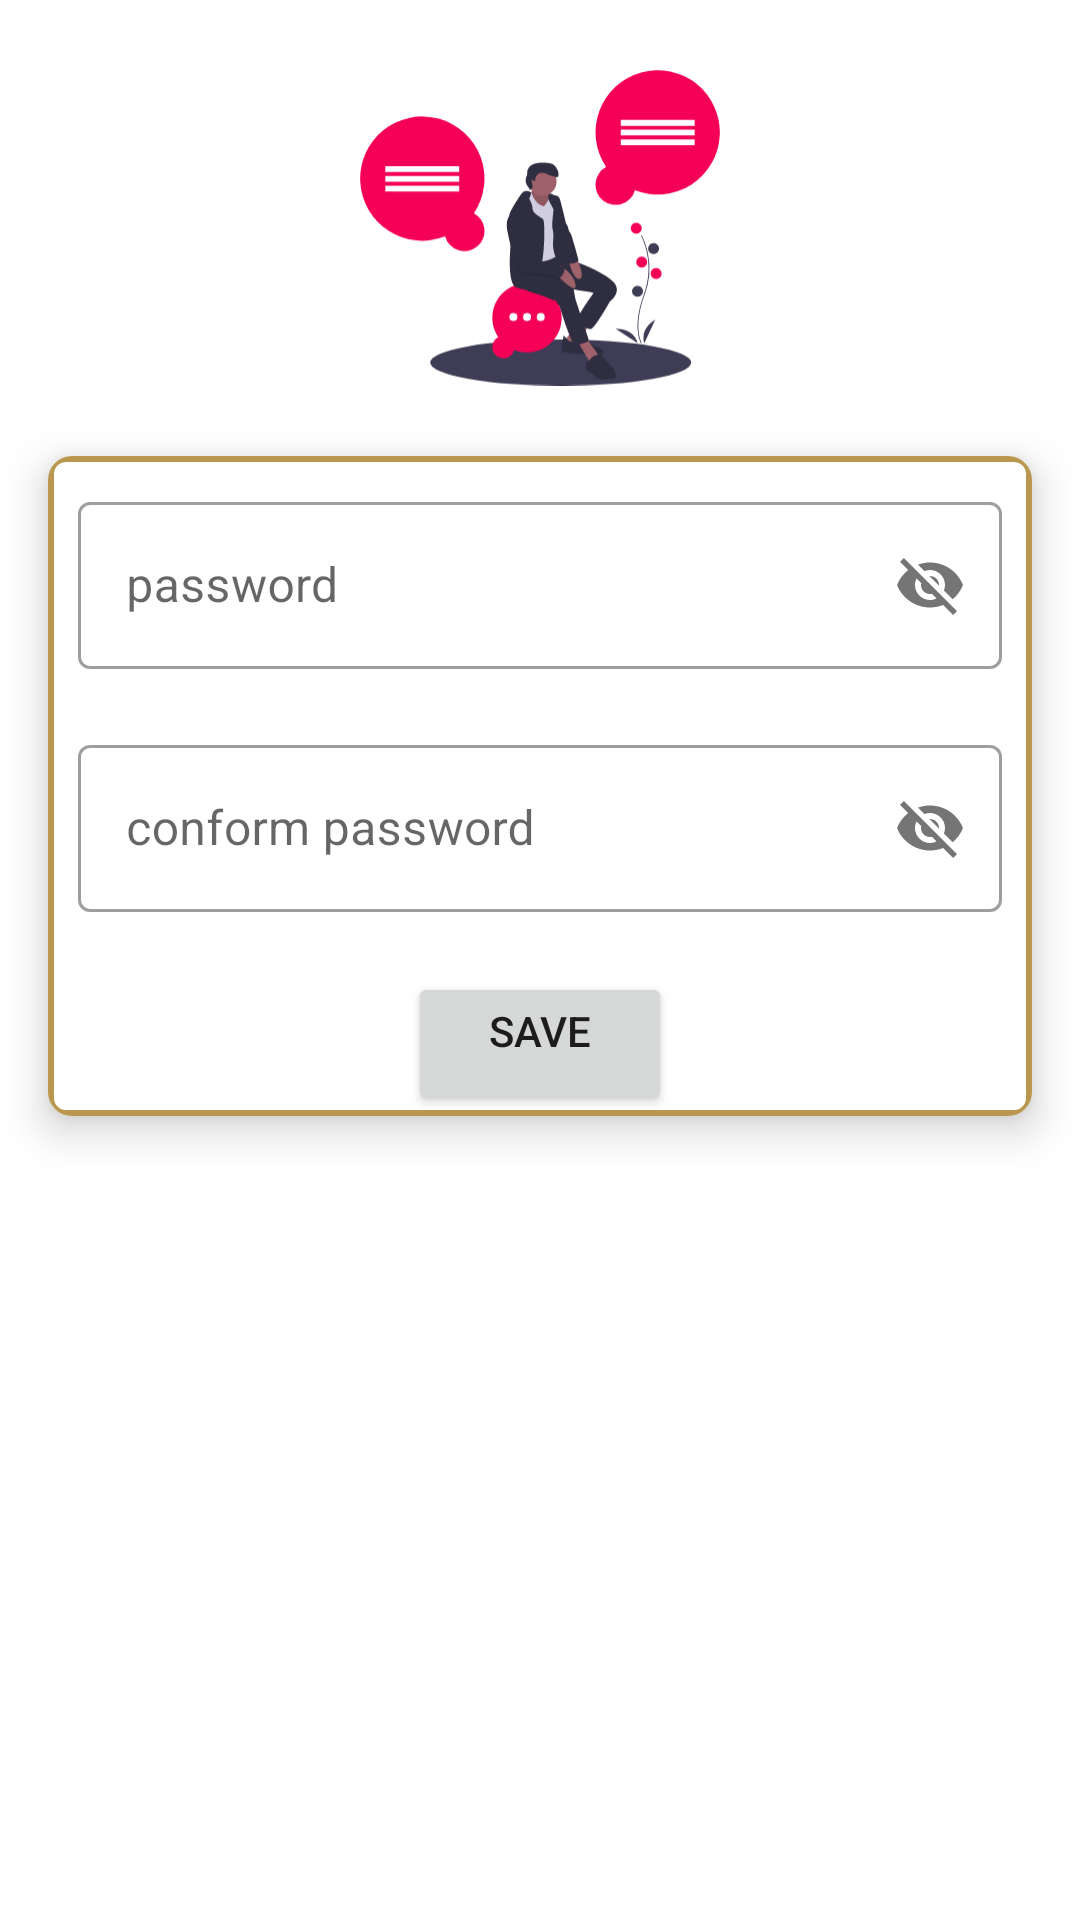

Produce the Android XML layout that renders to this screen, including the resource entries it uses.
<!-- AndroidManifest.xml: application theme AppTheme -->
<!-- res/layout/activity_change__password.xml -->
<?xml version="1.0" encoding="utf-8"?>
<androidx.constraintlayout.widget.ConstraintLayout xmlns:android="http://schemas.android.com/apk/res/android"
    xmlns:app="http://schemas.android.com/apk/res-auto"
    xmlns:tools="http://schemas.android.com/tools"
    android:layout_width="match_parent"
    android:layout_height="match_parent"
    tools:context=".changepassword.Change_Password">


   <ImageView
        android:id="@+id/imageiews"
        android:layout_width="120dp"
        android:layout_height="120dp"
        android:layout_marginTop="16dp"

        android:scaleType="centerInside"
        android:src="@drawable/ic_undrawprofile"

        app:layout_constraintEnd_toEndOf="parent"
        app:layout_constraintStart_toStartOf="parent"
        app:layout_constraintTop_toTopOf="parent"
       android:contentDescription="@string/todo" />


    <androidx.cardview.widget.CardView
        android:id="@+id/cardview"
        android:layout_width="0dp"

        android:layout_height="wrap_content"
        android:layout_margin="16dp"
        android:layout_marginTop="16dp"
        app:cardCornerRadius="8dp"
        app:cardElevation="8dp"
        android:contentDescription="@string/todo"
        app:layout_constraintEnd_toEndOf="parent"
        app:layout_constraintHorizontal_bias="0.0"
        app:layout_constraintStart_toStartOf="parent"
        app:layout_constraintTop_toBottomOf="@+id/imageiews">

        <LinearLayout
            android:layout_width="match_parent"
            android:layout_height="match_parent"
            android:background="@drawable/cardviewshape"
            android:orientation="vertical">

            <com.google.android.material.textfield.TextInputLayout
                style="@style/Widget.MaterialComponents.TextInputLayout.OutlinedBox"
                android:layout_width="match_parent"
                android:layout_height="match_parent"
                android:layout_margin="5dp"
                android:padding="5dp"
                app:passwordToggleEnabled="true"

          >

                <com.google.android.material.textfield.TextInputEditText

                    android:id="@+id/password"
                    android:layout_width="match_parent"
                    android:layout_height="wrap_content"
                    android:hint="@string/password"
                   />
            </com.google.android.material.textfield.TextInputLayout>
            <com.google.android.material.textfield.TextInputLayout
                style="@style/Widget.MaterialComponents.TextInputLayout.OutlinedBox"
                android:layout_width="match_parent"
                android:layout_height="match_parent"
                android:layout_margin="5dp"
                android:padding="5dp"
                app:passwordToggleEnabled="true"
              >

                <com.google.android.material.textfield.TextInputEditText

                    android:id="@+id/conformpassword"
                    android:layout_width="match_parent"
                    android:layout_height="wrap_content"
                    android:hint="@string/conform"
                  />
            </com.google.android.material.textfield.TextInputLayout>


            <Button
                android:id="@+id/login"
                android:layout_width="wrap_content"
                android:layout_height="0dp"
                android:layout_gravity="center_horizontal"
                android:layout_marginTop="10dp"
                android:layout_weight="1"
                android:gravity="center_horizontal"
                android:onClick="ChangePassword"
                android:text="@string/save" />

            <include
                android:id="@+id/progressbarshow"
                layout="@layout/custom_progressbar"
                android:visibility="gone"
                />


        </LinearLayout>

    </androidx.cardview.widget.CardView>

</androidx.constraintlayout.widget.ConstraintLayout>
<!-- res/layout/custom_progressbar.xml (included above) -->
<?xml version="1.0" encoding="utf-8"?>
<androidx.cardview.widget.CardView xmlns:android="http://schemas.android.com/apk/res/android"
    android:layout_width="match_parent"
    xmlns:app="http://schemas.android.com/apk/res-auto"
    app:cardElevation="8dp"

    android:layout_height="match_parent">
    <LinearLayout
        android:layout_width="match_parent"
        android:layout_height="match_parent"
        android:orientation="vertical"
        android:gravity="center">

        <ProgressBar
            android:id="@+id/progressbar2"
            android:layout_width="match_parent"

            android:layout_height="wrap_content" />
        <TextView
            android:layout_width="wrap_content"
            android:layout_height="wrap_content"
            android:text="@string/please_wait"
            android:textAppearance="@style/TextAppearance.AppCompat.Medium"
            android:textColor="@color/colorPrimaryDark"/>


    </LinearLayout>



</androidx.cardview.widget.CardView>
<!-- resources referenced by this layout -->
<resources>
  <color name="colorPrimaryDark">#390a30</color>
  <!-- drawable cardviewshape (drawable) -->
  <?xml version="1.0" encoding="utf-8"?>
  <shape xmlns:android="http://schemas.android.com/apk/res/android">
      <stroke android:color="@color/colorAccent"
          android:width="2dp"/>
  <corners android:radius="5dp"/>
  
  </shape>
  <!-- drawable ic_undrawprofile: vector/xml drawable (drawable, 9267 chars, omitted) -->
  <string name="conform">conform password</string>
  <string name="password">password</string>
  <string name="please_wait">Please wait...</string>
  <string name="save">save</string>
  <string name="todo">todo</string>
  <style name="AppTheme" parent="Theme.MaterialComponents.Light.DarkActionBar">
          
          <item name="colorPrimary">@color/colorPrimary</item>
          <item name="colorPrimaryDark">@color/colorPrimaryDark</item>
          <item name="colorAccent">@color/colorAccent</item>
          <item name="android:radius">16dp</item>
  
  
      </style>
  <color name="colorAccent">#b9974e</color>
  <color name="colorPrimary">#FF4081</color>
</resources>
